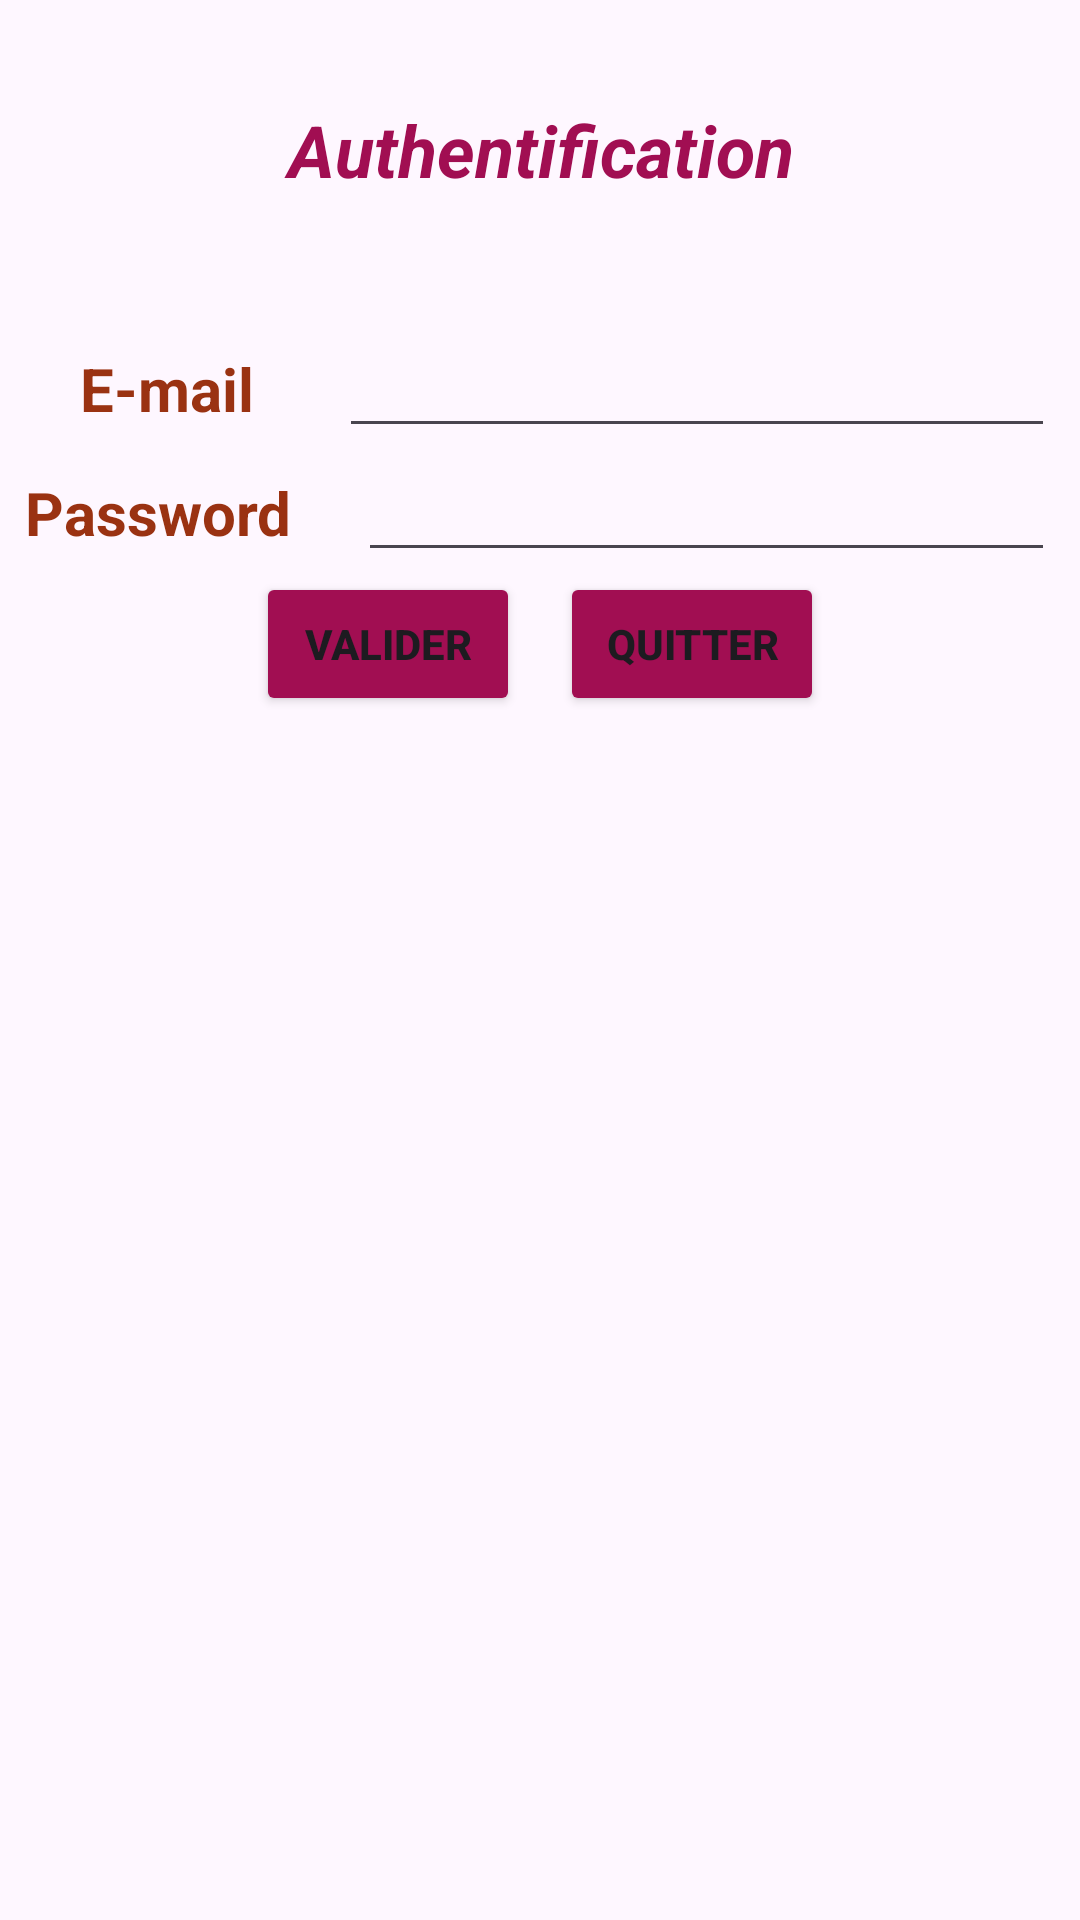

Here is an Android app screen rendered from its layout file. Give the layout XML and the strings, colors and styles it references.
<!-- AndroidManifest.xml: application theme Theme.MyCallerApp -->
<!-- res/layout/activity_main.xml -->
<?xml version="1.0" encoding="utf-8"?>
<LinearLayout xmlns:android="http://schemas.android.com/apk/res/android"
    xmlns:app="http://schemas.android.com/apk/res-auto"
    xmlns:tools="http://schemas.android.com/tools"
    style="@style/titre2"
    android:layout_width="match_parent"
    android:layout_height="match_parent"
    android:background="@drawable/img"
    android:orientation="vertical"
    android:padding="25px"
    tools:context=".MainActivity">

    <TextView
        android:id="@+id/textView"
        style="@style/titre"
        android:allowUndo="false"
        android:text="@string/titre1" />

    <LinearLayout
        android:layout_width="match_parent"
        android:layout_height="wrap_content"
        android:orientation="horizontal">

        <TextView
            android:id="@+id/textView2"
            style="@style/titre2"
            android:paddingLeft="55px"
            android:text="E-mail" />

        <EditText
            android:id="@+id/edEmail_auth"
            android:layout_width="wrap_content"
            android:layout_height="wrap_content"
            android:layout_weight="1"
            android:ems="10"
            android:inputType="textEmailAddress" />
    </LinearLayout>

    <LinearLayout
        android:layout_width="match_parent"
        android:layout_height="wrap_content"
        android:orientation="horizontal">

        <TextView
            android:id="@+id/textView3"
            style="@style/titre2"
            android:layout_width="wrap_content"
            android:layout_height="wrap_content"
            android:layout_weight="1"
            android:text="Password"
            android:textSize="20sp"
            android:textStyle="bold" />

        <EditText
            android:id="@+id/edPassword_auth"
            android:layout_width="wrap_content"
            android:layout_height="wrap_content"
            android:layout_weight="1"
            android:ems="10"
            android:inputType="textPassword" />
    </LinearLayout>

    <LinearLayout
        android:layout_width="match_parent"
        android:layout_height="wrap_content"
        android:gravity="center_horizontal"
        android:orientation="horizontal">

        <Button
            android:id="@+id/btnValider_auth"
            android:text="Valider"
            style="@style/buttons" />

        <Button
            android:id="@+id/btnQuitter_auth"
            android:layout_width="wrap_content"
            android:layout_height="wrap_content"
            android:layout_marginLeft="40px"
            android:backgroundTint="#A10E52"
            android:text="Quitter"
            android:textStyle="bold" />
    </LinearLayout>
</LinearLayout>
<!-- resources referenced by this layout -->
<resources>
  <string name="titre1">Authentification</string>
  <style name="buttons">
          <item name="android:layout_width">wrap_content</item>
          <item name="android:layout_height">wrap_content</item>
          <item name="android:backgroundTint">#A10E52</item>
          <item name="android:textStyle">bold</item>
      </style>
  <style name="titre">
          <item name="android:layout_width">match_parent</item>
          <item name="android:layout_height">83dp</item>
          <item name="android:layout_marginBottom">50px</item>
          <item name="android:gravity">center</item>
          <item name="android:textAlignment">center</item>
          <item name="android:textColor">#A10E52</item>
          <item name="android:textSize">24sp</item>
          <item name="android:textStyle">bold|italic</item>
      </style>
  <style name="titre2">
          <item name="android:textColor">#9A3212</item>
          <item name="android:layout_width">wrap_content</item>
          <item name="android:layout_height">wrap_content</item>
          <item name="android:layout_weight">1</item>
          <item name="android:textSize">20sp</item>
          <item name="android:textStyle">bold</item>
      </style>
  <style name="Theme.MyCallerApp" parent="Base.Theme.MyCallerApp" />
  <style name="Base.Theme.MyCallerApp" parent="Theme.Material3.DayNight.NoActionBar">
          
          
          <item name="colorPrimary">#071591</item>
          <item name="colorAccent">#015E05</item>
      </style>
</resources>
